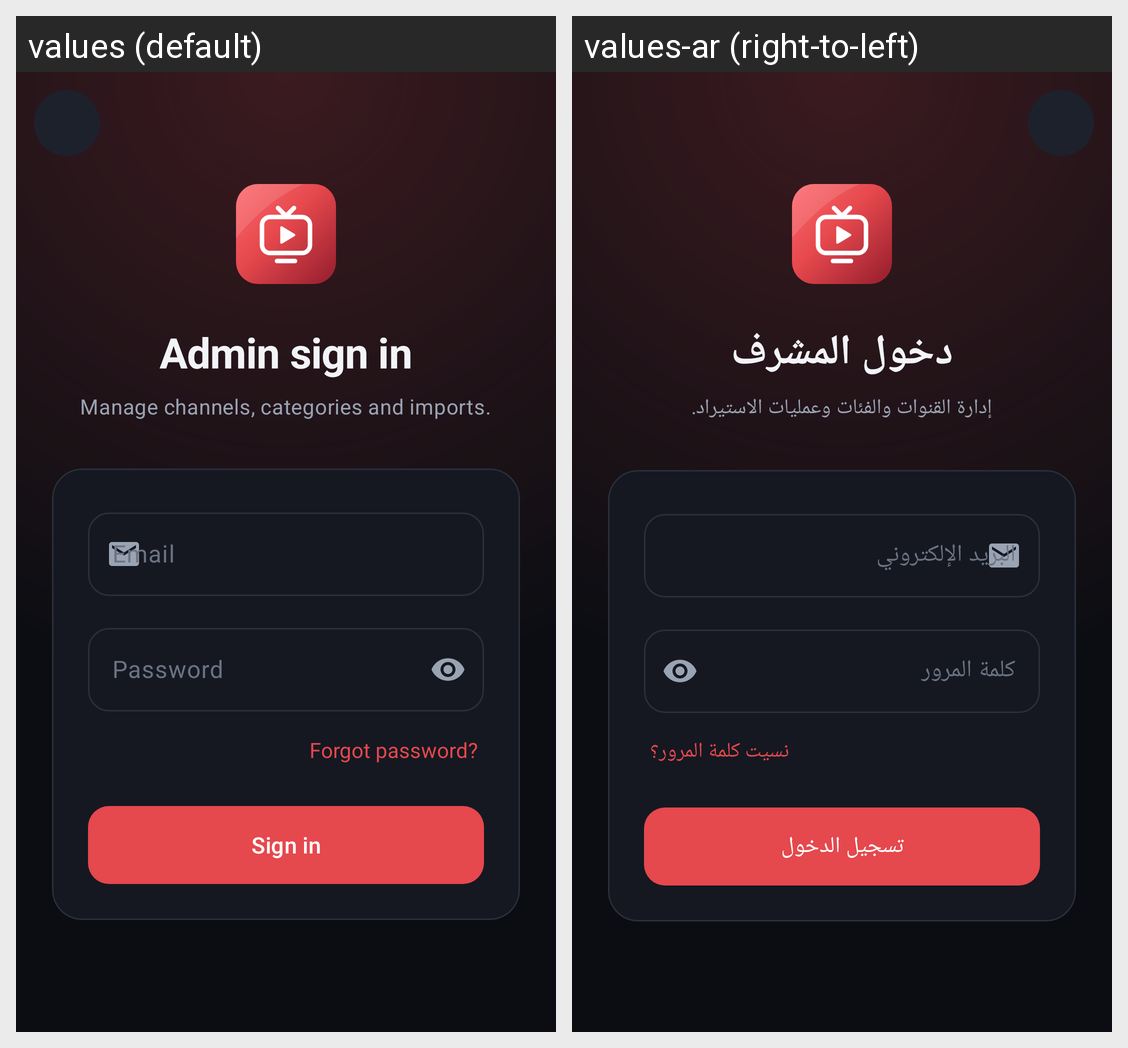

Strings drawn on this Android screen and how each of the app's shown locales translates them:
Android screen res/layout/activity_login.xml rendered under 2 locales, left to right: values (default), values-ar (right-to-left). Device: Nexus 5 (rendered at 1080×1920; each locale shown at half size, 540×960, under a caption strip naming it); theme Theme.IPTV.
Strings drawn on this screen, with the default value and each locale's value (text and hints the layout hard-codes, and strings that could not be matched under every locale, appear in the picture but are not listed):

login_title
  values: Admin sign in
  values-ar: دخول المشرف

login_subtitle
  values: Manage channels, categories and imports.
  values-ar: إدارة القنوات والفئات وعمليات الاستيراد.

email
  values: Email
  values-ar: البريد الإلكتروني

password
  values: Password
  values-ar: كلمة المرور

forgot_password
  values: Forgot password?
  values-ar: نسيت كلمة المرور؟

sign_in
  values: Sign in
  values-ar: تسجيل الدخول
